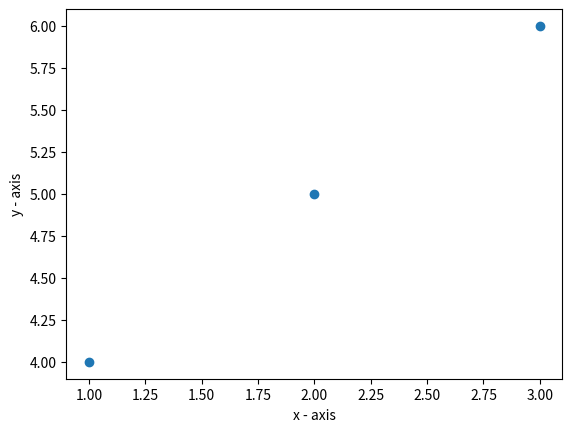

Here is the Python script that generated this plot:
# -*- coding: utf-8 -*-
"""
Created on Sun Feb 18 08:47:12 2018

[redacted]
"""

import numpy
print('numpy {}'.format(numpy.__version__))

import matplotlib.pyplot as plt

import pandas


#mydict = {'a': 1, 'b': 2, 'c': 3}
#print("A value: %d" % mydict['a'] )
#mydict['a'] = 11 
#print("A value: %d" % mydict['a']) 
#print("Keys: %s" % mydict.keys() )
#print("Values: %s" % mydict.values() )
#for key in mydict.keys(): 
#    print(mydict[key])
#
#mylist = [[1,2,3],[4,5,6]]
#myarray = numpy.array(mylist)
#print(myarray)
#print(myarray.shape)

myarray1 = numpy.array([1,2,3])
myarray2 = numpy.array([4,5,6])
print(myarray1 + myarray2)
print(myarray1 * myarray2)

#plt.plot(myarray1)
plt.xlabel('x - axis')
plt.ylabel('y - axis')
#plt.draw()

plt.scatter(myarray1, myarray2)
plt.show()

rownames =['a','b','c']
mydata = pandas.Series(myarray1, index=rownames)
print(mydata)


myarray = numpy.array([[1,2,3],[4,5,6]])
rownames = ['a','b']
colnames = ['one','two','three']
mydataframe = pandas.DataFrame(myarray,index=rownames,columns=colnames)
print(mydataframe)
print(mydataframe.one)

print('%s' % mydataframe.one)










